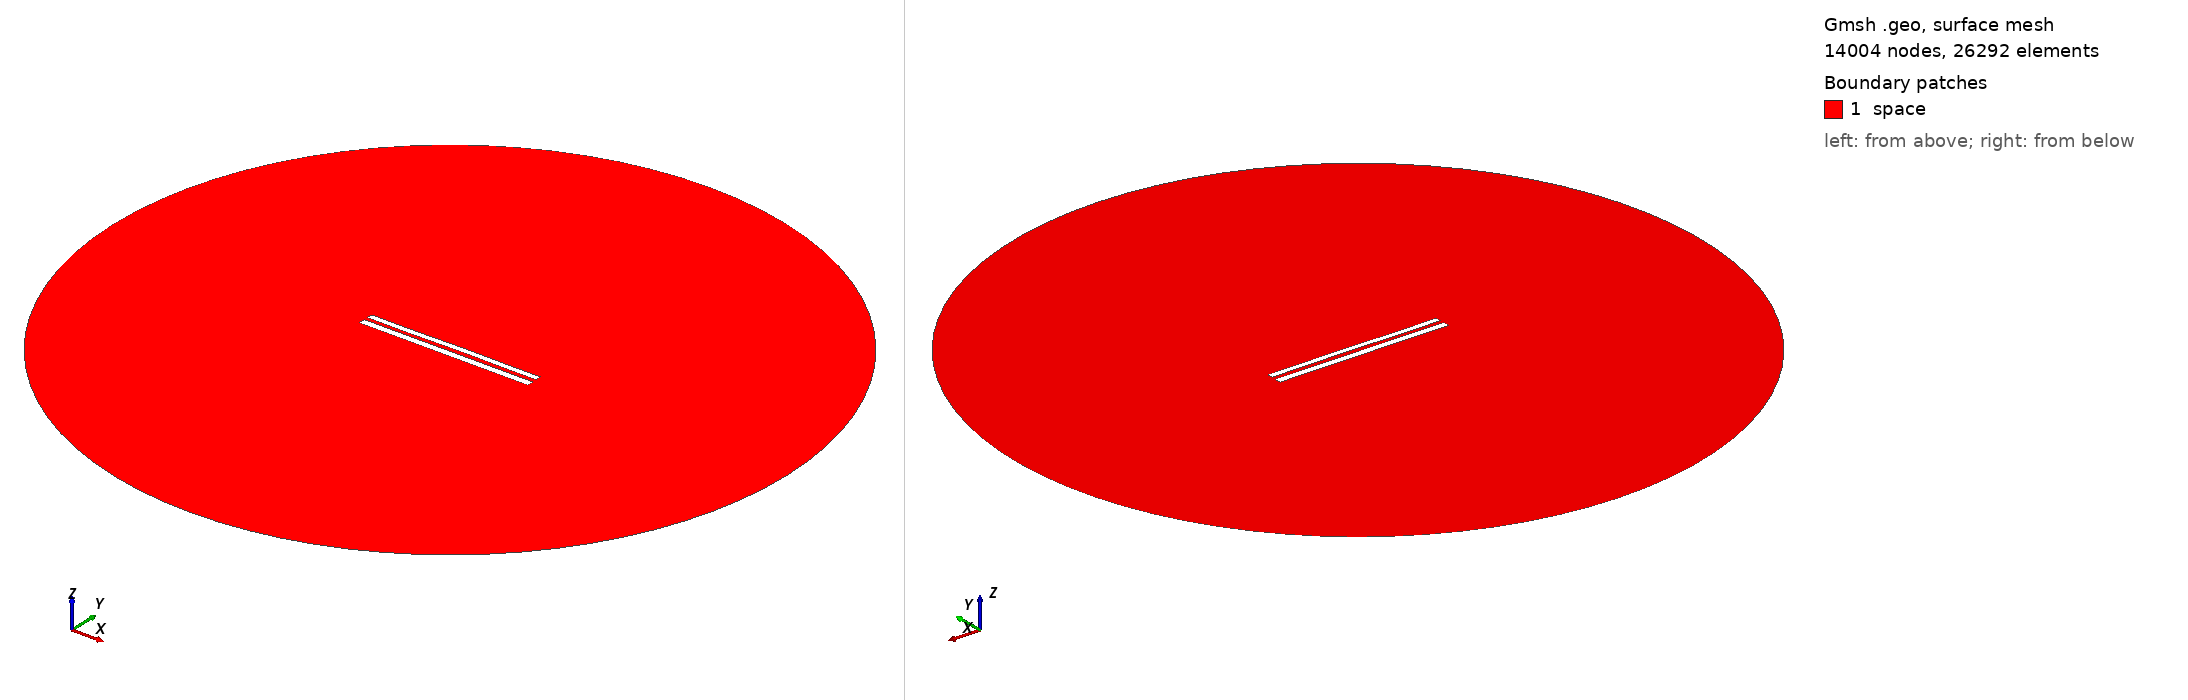

Gmsh geometry script, surface-meshed: 14004 nodes, 26292 surface elements. Boundary patches (legend numbers): 1 space. Left view from above one corner, right view from below the opposite corner. Legend entries are the model's physical surfaces. The drawing asked Gmsh for element sizes between 1% and 20% of the model's largest extent; the script's own settings can give other sizes.

=== 8707.geo (drawn) ===
//---------------------------------------
// Geometry kernel
//---------------------------------------

SetFactory("OpenCASCADE");



//---------------------------------------
// Parameters of the geometry
//---------------------------------------

// Overetch of the upper plate
overetch = 0.25;

// Distance between the plates
distance = 2.25;

// Discretization over the x axis (for the deformation)
nx = 50; 

// Length of the plate
L = 100 - overetch; 

// Number of modes
n = 4; 

// 1st mode coefficient
coeff(1) = 0.15;
beta(1) = 0.596864 * 3.1415926535 / L;

// 2nd mode coefficient
coeff(2) = 0.07499999999999998;
beta(2) = 1.49418 * 3.1415926535 / L;

// 3rd mode coefficient
coeff(3) = -0.075;
beta(3) = 2.50025 * 3.1415926535 / L;

// 4th mode coefficient
coeff(4) = -0.075;
beta(4) = 3.49999 * 3.1415926535 / L;



//---------------------------------------
// Upper plate (deformed rectangle)
//---------------------------------------

// Coordiantes of the upper plate
xmin = -50;
xmax = 50 - overetch;

// Height of the upper plate
yheight = 4 - 2 * overetch;

// Indexes of the points
UpperID[] = {};
LowerID[] = {};
LeftID[] = {};
RightID[] = {};

// Point index
p = 1;

// Horizontal edges
For i In {1:nx}
    x = xmin + (i-1)*(xmax - xmin)/(nx-1);

    y_bottom = distance / 2 + overetch;
    For j In {1:n}
        C = (Cosh(beta(j)*L) + Cos(beta(j)*L)) / (Sinh(beta(j)*L) + Sin(beta(j)*L));
        y_bottom  = y_bottom + coeff(j) * (Cosh(beta(j)*(x+50)) - Cos(beta(j)*(x+50)) - C * (Sinh(beta(j)*(x+50)) - Sin(beta(j)*(x+50))));
    EndFor

    y_top = y_bottom + yheight;

    Point(p) = {x, y_top, 0, 1.0};
    UpperID[i] = p;
    p = p + 1;

    Point(p) = {x, y_bottom, 0, 1.0};
    LowerID[i] = p;
    p = p + 1;
EndFor

// Create point lists
UpperPts[] = {}; LowerPts[] = {};
For i In {1:nx}
  UpperPts[] += {UpperID[i]};
  LowerPts[] += {LowerID[i]};
EndFor

// Build splines
Spline(1) = {UpperPts[]};
Spline(2) = {LowerPts[]};
Line(3) = {LowerPts[nx-1], UpperPts[nx-1]};
Line(4) = {LowerPts[0], UpperPts[0]};

// Build the plane surface
Curve Loop(1) = {2, 3, -1, -4};
Plane Surface(1) = {1};



//---------------------------------------
// Lower plate (rectangle)
//---------------------------------------

// Vertices
Point(1001) = {-50, -1, 0, 1.0};
Point(1002) = { 50, -1, 0, 1.0};
Point(1003) = { 50,  -5, 0, 1.0};
Point(1004) = {-50,  -5, 0, 1.0};

// Edges
Line(5) = {1001, 1002};
Line(6) = {1002, 1003};
Line(7) = {1003, 1004};
Line(8) = {1004, 1001};

// Plane surface
Line Loop(2) = {5, 6, 7, 8};
Plane Surface(2) = {2}; 



//---------------------------------------
// Outer (fictious) boundary
//---------------------------------------

// Points
Point(1005) = {0, 0, 0};       // Center
Point(1006) = {200, 0, 0};     // Start point
Point(1007) = {0, 200, 0};     // 90 degrees
Point(1008) = {-200, 0, 0};    // 180 degrees
Point(1009) = {0, -200, 0};    // 270 degrees

// Circle arcs (each needs start, center, end)
Circle(9) = {1006, 1005, 1007};
Circle(10) = {1007, 1005, 1008};
Circle(11) = {1008, 1005, 1009};
Circle(12) = {1009, 1005, 1006};

// Plane surface for the entire domain
Curve Loop(3) = {9, 10, 11, 12};
Surface(3) = {3};

// Subtract the plates from the whole domain to obtain the actual domain where we want to solve the equations
BooleanDifference{ Surface{3}; Delete; }{ Surface{1}; Surface{2}; Delete; }




//---------------------------------------
// Transfinite Lines/Curves
//---------------------------------------

// Set the number of points on the boundaries
r = 7;

// Plates
Transfinite Curve {1, 2} = 50*r Using Progression 1;
Transfinite Curve {3, 4} = 2*r Using Progression 1;
Transfinite Line {5, 7} = 50*r Using Progression 1;
Transfinite Line {6, 8} = 2*r Using Progression 1;

// Outer boundary
Transfinite Line {9, 10, 11, 12} = 20 Using Progression 1;



//---------------------------------------
// Physical groups
//---------------------------------------                

// Physical curves (boundaries)
Physical Line("force_segment", 10) = {2};
Physical Line("upper_plate", 11) = {1, 3, 4};
Physical Line("lower_plate", 12) = {5, 6, 7, 8};
Physical Line("boundary", 20) = {9, 10, 11, 12};

// Physical Surfaces
Physical Surface("space", 30) = {3};



//---------------------------------------
// 6. Generate the Mesh
//---------------------------------------

// 2D mesh generation
Mesh 2;
